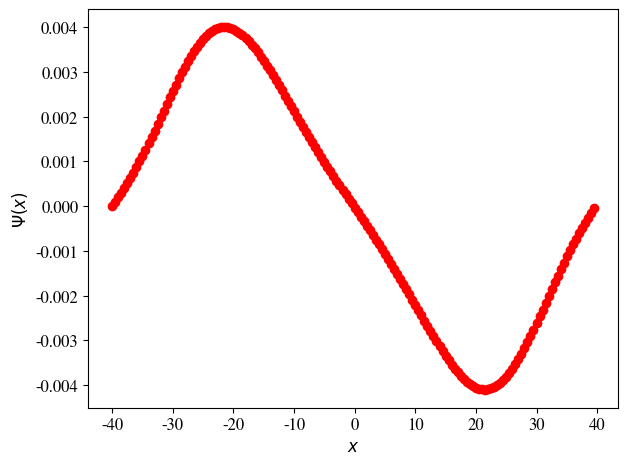

Generate this figure with matplotlib:
#!/usr/bin/env python3
# -*- coding: utf-8 -*-
"""
Created on Fri Mar  5 10:44:44 2021

[redacted]
"""

from scipy import optimize
import math
from mpl_toolkits.mplot3d import Axes3D
import matplotlib.pyplot as plt
from matplotlib import cm
import numpy as np
from sys import argv
import matplotlib as mpl
import matplotlib.font_manager as fm
import matplotlib.pyplot as plt
from scipy.stats import chisquare

mpl.rcParams['font.family'] = 'FreeSerif'
plt.rcParams['font.size'] = 12


a=0.02
b=-3.14882e-05
c=2.84015e-08

def V(x):
    v=a+b*(x**2)+c*(x**4)
    return 2*v


#E=0.01609
E=0.01685
n= 160

p=np.zeros(n)
x=np.zeros(n)
g=np.zeros(n)
pot=np.zeros(n)

x[0]=-40
dx=0.5
p[0]=0
p[1]=0.0001
x[1]=x[0]+dx
g[0]=V(x[0])-2*E
g[1]=V(x[1])-2*E

pot[0]=V(x[0])
pot[1]=V(x[1])

for i in range(1,n-1):
    x[i+1]=x[i]+dx
    g[i+1]=V(x[i+1])-2*E
    p[i+1]=(2*p[i]-p[i-1]+(5*g[i]*p[i]*(dx**2))/6+(g[i-1]*p[i-1]*(dx**2))/12)/(1-(g[i+1]*(dx**2))/12)
    pot[i+1]=V(x[i+1])

fig=plt.figure(dpi=600)
plt.xlabel("$x$")
plt.ylabel("$\Psi(x)$")
#plt.xlim(-40,40)
#plt.scatter(x,pot)
#plt.ylim(0.1,27)
plt.scatter(x,p,c='red')
plt.tight_layout()
#plt.savefig("dwp_2.png")
plt.show()
